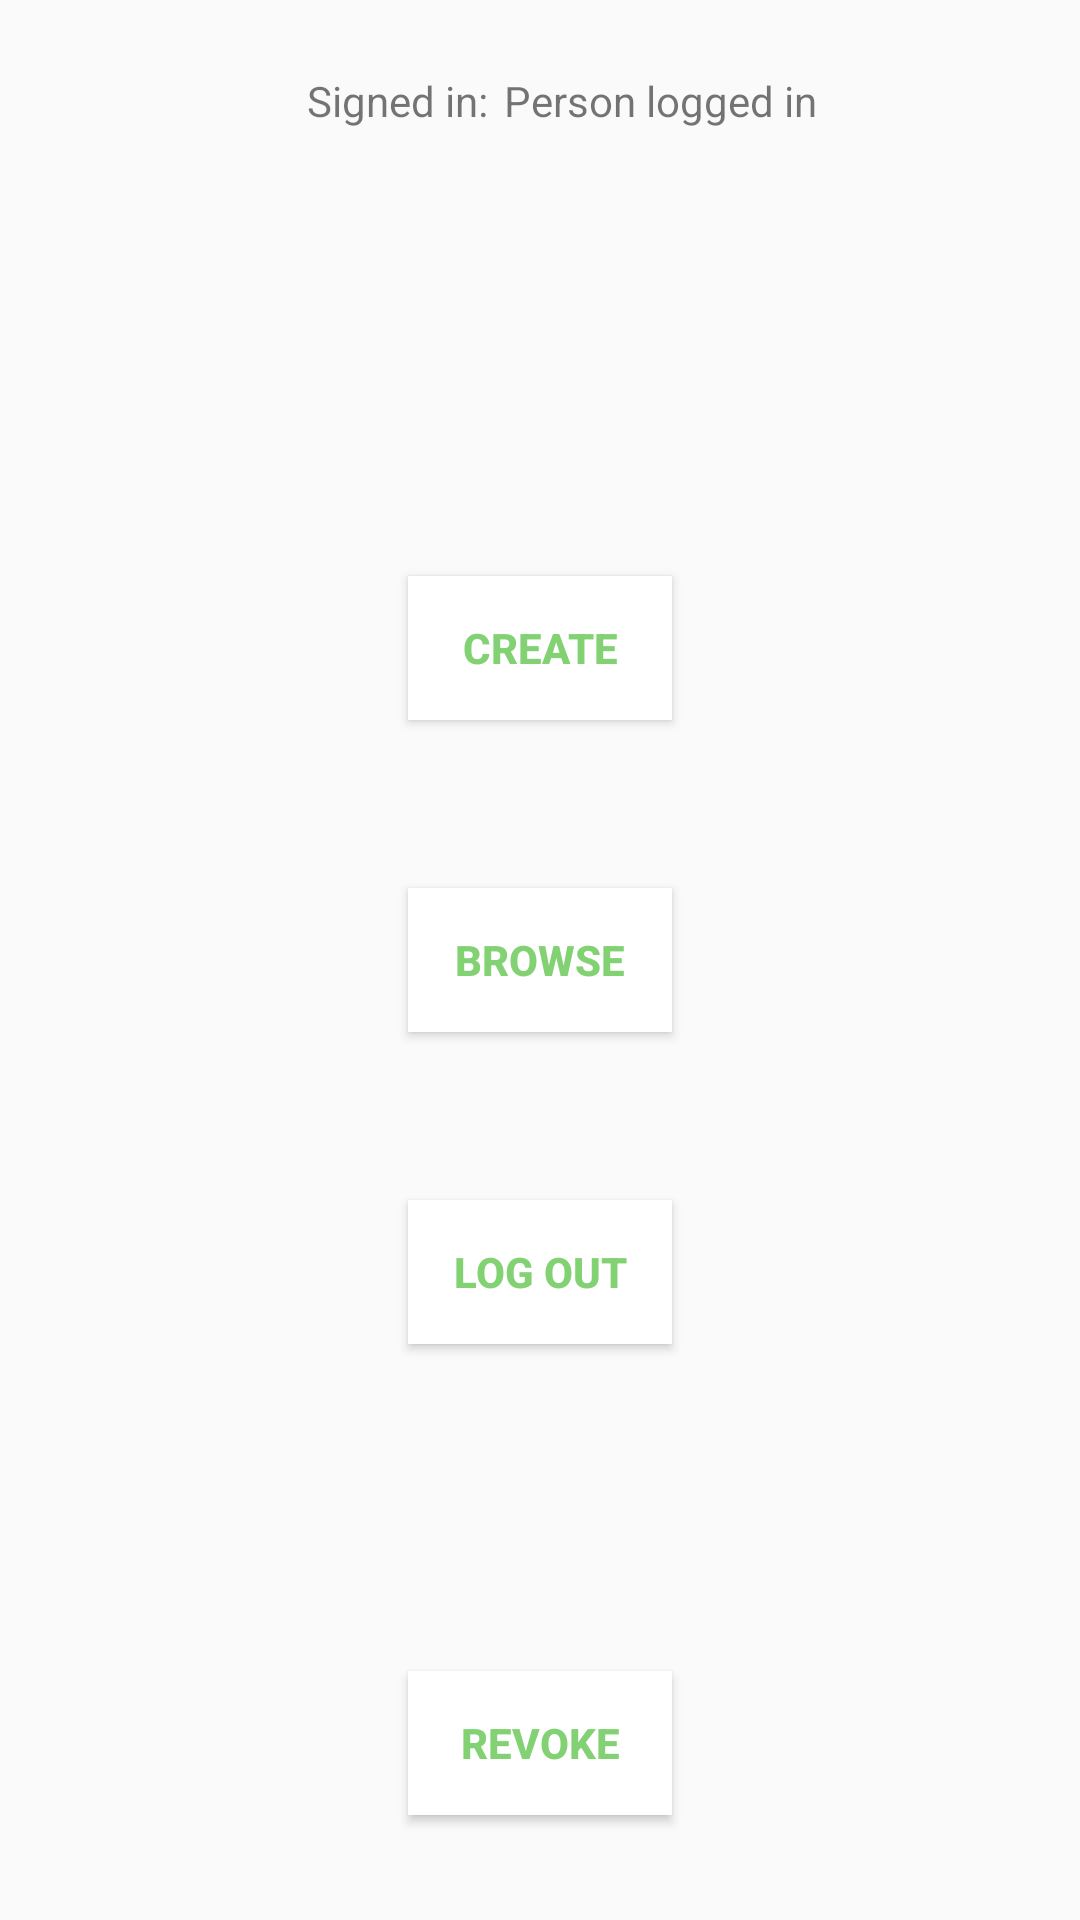

This screen was rendered from an Android layout file. Write that file and the resources it references.
<!-- AndroidManifest.xml: application theme AppTheme -->
<!-- res/layout/activity_main.xml -->
<?xml version="1.0" encoding="utf-8"?>
<RelativeLayout xmlns:android="http://schemas.android.com/apk/res/android"
    xmlns:tools="http://schemas.android.com/tools"
    android:layout_width="match_parent"
    android:layout_height="match_parent"
    tools:context="com.team.java.brokenrecipes.MainActivity"
    android:id="@+id/recipesLayout"
    android:background="@drawable/paint">

    <Button
        android:layout_width="wrap_content"
        android:layout_height="wrap_content"
        android:text="@string/create"
        android:id="@+id/btnCreate"
        android:onClick="onClickBtnCreate"
        android:layout_above="@+id/btnBrowse"
        android:layout_centerHorizontal="true"
        android:layout_marginBottom="56dp"
        android:background="#FFFFFF"
        android:textColor="#82D173"
        android:textStyle="bold" />

    <Button
        android:layout_width="wrap_content"
        android:layout_height="wrap_content"
        android:text="@string/browse"
        android:id="@+id/btnBrowse"
        android:onClick="onClickBtnBrowse"
        android:background="#FFFFFF"
        android:textColor="#82D173"
        android:textStyle="bold"
        android:layout_centerVertical="true"
        android:layout_alignLeft="@+id/btnCreate"
        android:layout_alignStart="@+id/btnCreate" />

    <Button
        android:layout_width="wrap_content"
        android:layout_height="wrap_content"
        android:text="@string/log_out"
        android:id="@+id/btnLogout"
        android:onClick="onClickBtnLogout"
        android:background="#FFFFFF"
        android:textColor="#82D173"
        android:textStyle="bold"
        android:layout_below="@+id/btnBrowse"
        android:layout_alignLeft="@+id/btnBrowse"
        android:layout_alignStart="@+id/btnBrowse"
        android:layout_marginTop="56dp" />

    <TextView
        android:layout_width="wrap_content"
        android:layout_height="wrap_content"
        android:text="Person logged in"
        android:id="@+id/tvGname"
        android:layout_marginLeft="32dp"
        android:layout_marginStart="32dp"
        android:layout_alignTop="@+id/tvInfo"
        android:layout_alignLeft="@+id/btnCreate"
        android:layout_alignStart="@+id/btnCreate" />

    <TextView
        android:layout_width="wrap_content"
        android:layout_height="wrap_content"
        android:text="Signed in: "
        android:id="@+id/tvInfo"
        android:layout_marginTop="24dp"
        android:layout_alignParentTop="true"
        android:layout_alignRight="@+id/btnCreate"
        android:layout_alignEnd="@+id/btnCreate"
        android:layout_marginRight="58dp"
        android:layout_marginEnd="58dp" />

    <Button
        android:layout_width="wrap_content"
        android:layout_height="wrap_content"
        android:text="Revoke"
        android:id="@+id/btnRevoke"
        android:layout_alignParentBottom="true"
        android:layout_centerHorizontal="true"
        android:layout_marginBottom="35dp"
        android:onClick="onClickBtnRevoke"
        android:background="#FFFFFF"
        android:textColor="#82D173"
        android:textStyle="bold" />

</RelativeLayout>
<!-- resources referenced by this layout -->
<resources>
  <string name="browse">Browse</string>
  <string name="create">Create</string>
  <string name="log_out">Log Out</string>
  <style name="AppTheme" parent="Theme.AppCompat.Light.DarkActionBar">
          
          <item name="colorPrimary">@color/simple_green</item>
          <item name="colorPrimaryDark">@color/light_mint</item>
          <item name="colorAccent">@color/colorAccent</item>
      </style>
  <color name="simple_green">#82D173</color>
  <color name="light_mint">#A9E4D2</color>
  <color name="colorAccent">#ff4081</color>
</resources>
